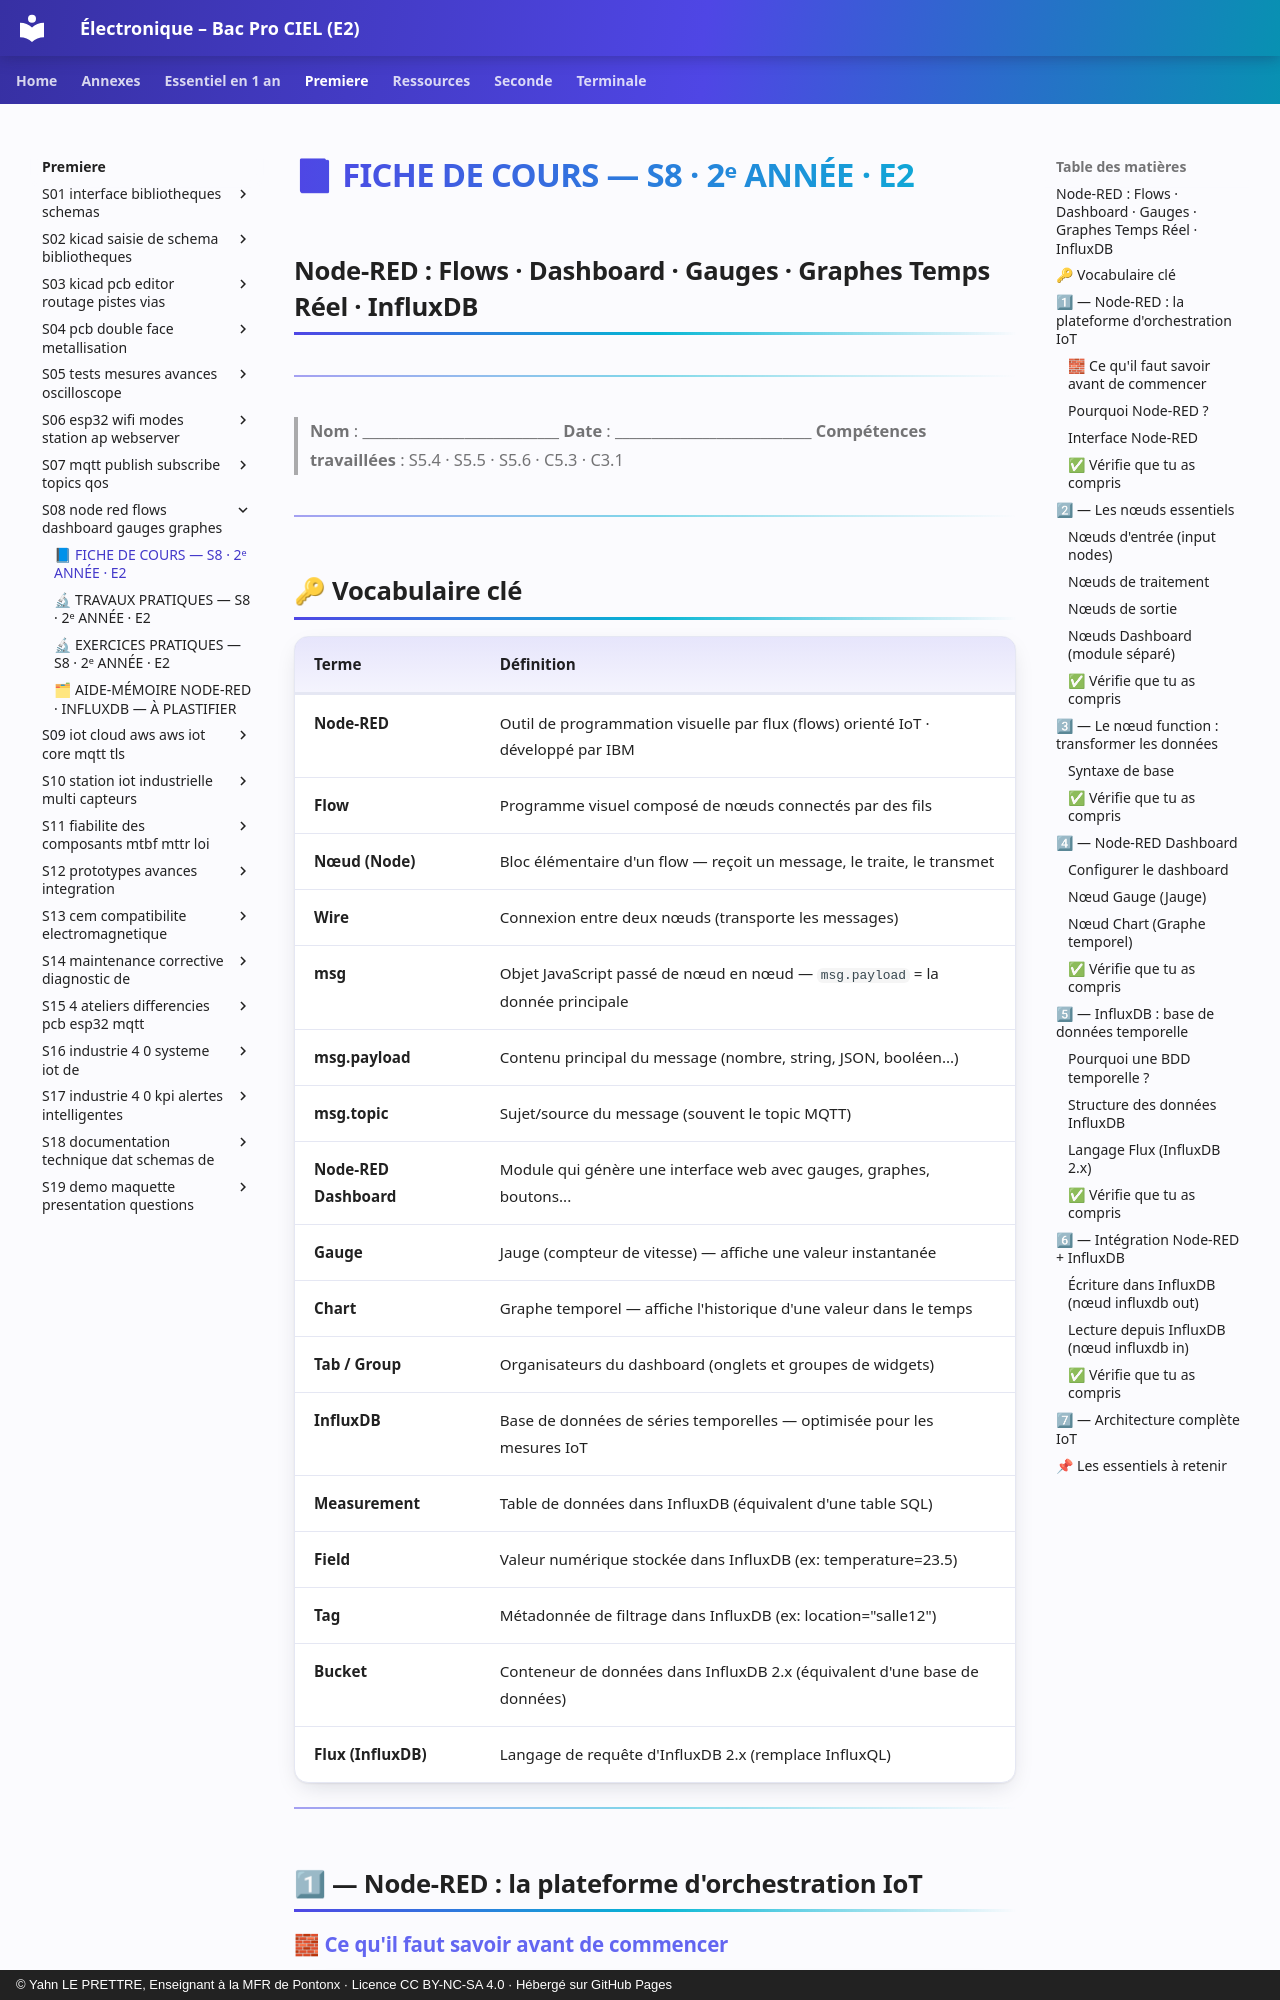

repository: YahnLP/ressources-pedagogiques · page: premiere/S08-node-red-flows-dashboard-gauges-graphes/01-cours/index.html · generator: mkdocs · copyright: © Yahn LE PRETTRE, Enseignant à la MFR de Pontonx · Licence CC BY-NC-SA 4.0 · Hébergé sur GitHub Pages

# 📘 FICHE DE COURS — S8 · 2ᵉ ANNÉE · E2
## Node-RED : Flows · Dashboard · Gauges · Graphes Temps Réel · InfluxDB

---

> **Nom** : \_\_\_\_\_\_\_\_\_\_\_\_\_\_\_\_\_\_\_\_\_\_\_\_\_\_\_
> **Date** : \_\_\_\_\_\_\_\_\_\_\_\_\_\_\_\_\_\_\_\_\_\_\_\_\_\_\_
> **Compétences travaillées** : S5.4 · S5.5 · S5.6 · C5.3 · C3.1

---

## 🔑 Vocabulaire clé

| Terme | Définition |
|---|---|
| **Node-RED** | Outil de programmation visuelle par flux (flows) orienté IoT · développé par IBM |
| **Flow** | Programme visuel composé de nœuds connectés par des fils |
| **Nœud (Node)** | Bloc élémentaire d'un flow — reçoit un message, le traite, le transmet |
| **Wire** | Connexion entre deux nœuds (transporte les messages) |
| **msg** | Objet JavaScript passé de nœud en nœud — `msg.payload` = la donnée principale |
| **msg.payload** | Contenu principal du message (nombre, string, JSON, booléen...) |
| **msg.topic** | Sujet/source du message (souvent le topic MQTT) |
| **Node-RED Dashboard** | Module qui génère une interface web avec gauges, graphes, boutons... |
| **Gauge** | Jauge (compteur de vitesse) — affiche une valeur instantanée |
| **Chart** | Graphe temporel — affiche l'historique d'une valeur dans le temps |
| **Tab / Group** | Organisateurs du dashboard (onglets et groupes de widgets) |
| **InfluxDB** | Base de données de séries temporelles — optimisée pour les mesures IoT |
| **Measurement** | Table de données dans InfluxDB (équivalent d'une table SQL) |
| **Field** | Valeur numérique stockée dans InfluxDB (ex: temperature=23.5) |
| **Tag** | Métadonnée de filtrage dans InfluxDB (ex: location="salle12") |
| **Bucket** | Conteneur de données dans InfluxDB 2.x (équivalent d'une base de données) |
| **Flux (InfluxDB)** | Langage de requête d'InfluxDB 2.x (remplace InfluxQL) |

---

## 1⃣ — Node-RED : la plateforme d'orchestration IoT
